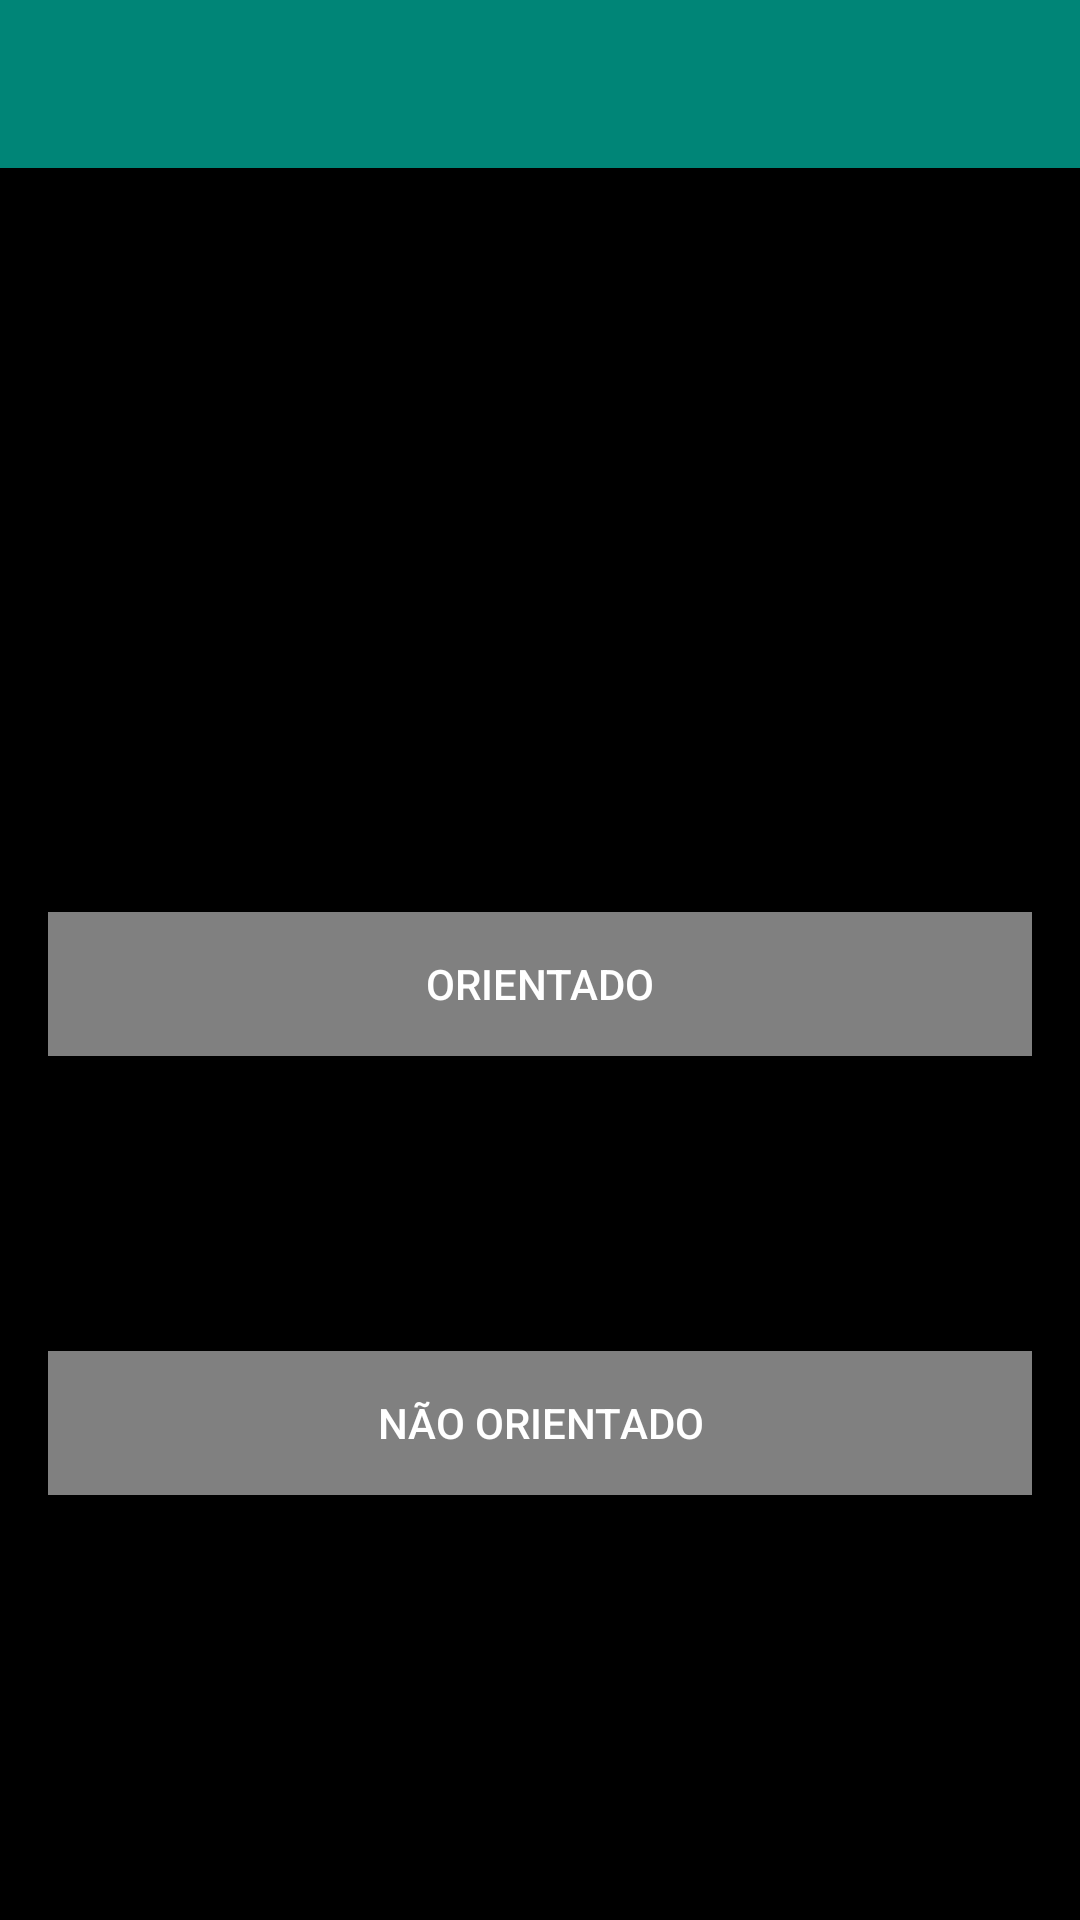

Layout XML and referenced resources for this Android screen:
<!-- AndroidManifest.xml: application theme AppTheme -->
<!-- res/layout/activity_seleciona_orientacao.xml -->
<?xml version="1.0" encoding="utf-8"?>
<android.support.constraint.ConstraintLayout xmlns:android="http://schemas.android.com/apk/res/android"
    xmlns:app="http://schemas.android.com/apk/res-auto"
    xmlns:tools="http://schemas.android.com/tools"
    android:layout_width="match_parent"
    android:layout_height="match_parent"
    android:background="@color/preto"
    tools:context=".SelecionaOrientacao">

    <include
        android:id="@+id/toolbarSelecionaOrientacao"
        layout="@layout/layout_toolbar" />

    <Button
        android:id="@+id/btnOrientado"
        style="@style/EstiloBotoes"
        android:layout_marginStart="16dp"
        android:layout_marginTop="248dp"
        android:layout_marginEnd="16dp"
        android:background="@color/brancoTransparente"
        android:text="@string/btn_orientado"
        app:layout_constraintEnd_toEndOf="parent"
        app:layout_constraintHorizontal_bias="0.0"
        app:layout_constraintStart_toStartOf="parent"
        app:layout_constraintTop_toBottomOf="@+id/toolbarSelecionaOrientacao" />

    <Button
        android:id="@+id/btnNaoOrientado"
        style="@style/EstiloBotoes"
        android:layout_marginStart="16dp"
        android:layout_marginTop="8dp"
        android:layout_marginEnd="16dp"
        android:background="@color/brancoTransparente"
        android:text="@string/btn_nao_orientado"
        android:textColor="@color/branco"
        app:layout_constraintBottom_toBottomOf="parent"
        app:layout_constraintEnd_toEndOf="parent"
        app:layout_constraintHorizontal_bias="1.0"
        app:layout_constraintStart_toStartOf="parent"
        app:layout_constraintTop_toBottomOf="@+id/btnOrientado"
        app:layout_constraintVertical_bias="0.39" />

</android.support.constraint.ConstraintLayout>
<!-- res/layout/layout_toolbar.xml (included above) -->
<?xml version="1.0" encoding="utf-8"?>
<android.support.v7.widget.Toolbar xmlns:android="http://schemas.android.com/apk/res/android"
    android:layout_width="match_parent"
    android:layout_height="?attr/actionBarSize"
    android:background="@color/colorPrimary"
    android:theme="@style/ThemeOverlay.AppCompat.Dark.ActionBar">

    
</android.support.v7.widget.Toolbar>
<!-- resources referenced by this layout -->
<resources>
  <color name="branco">#FFFFFF</color>
  <color name="brancoTransparente">#80FFFFFF</color>
  <color name="colorPrimary">#008577</color>
  <color name="preto">#000000</color>
  <string name="btn_nao_orientado">Não orientado</string>
  <string name="btn_orientado">Orientado</string>
  <style name="EstiloBotoes">
          <item name="android:textColor">@color/branco</item>
          <item name="android:background">@drawable/background_botoes</item>
          <item name="android:layout_width">match_parent</item>
          <item name="android:layout_height">wrap_content</item>
          <item name="android:layout_marginStart">16dp</item>
          <item name="android:layout_marginEnd">16dp</item>
      </style>
  <style name="AppTheme" parent="Theme.AppCompat.Light.NoActionBar">
          <item name="colorPrimary">@color/colorPrimary</item>
          <item name="colorPrimaryDark">@color/colorPrimaryDark</item>
          <item name="colorAccent">@color/colorAccent</item>
      </style>
  <!-- drawable background_botoes (drawable) -->
  <?xml version="1.0" encoding="utf-8"?>
  <shape xmlns:android="http://schemas.android.com/apk/res/android" >
      
      <corners android:radius="100dp"/>
  
      
      <size android:width="200dp" android:height="60dp"/>
  
      
      <stroke
          android:width="2dp"
          android:color="#fff"/>
  
      
      <gradient
          android:angle="270"
          android:centerX="50%"
          android:startColor="#632AE8"
          android:centerColor="#1EA80F"
          android:endColor="#FF174D"
          android:type="linear"/>
  </shape>
  <color name="colorPrimaryDark">#00574B</color>
  <color name="colorAccent">#D81B60</color>
</resources>
